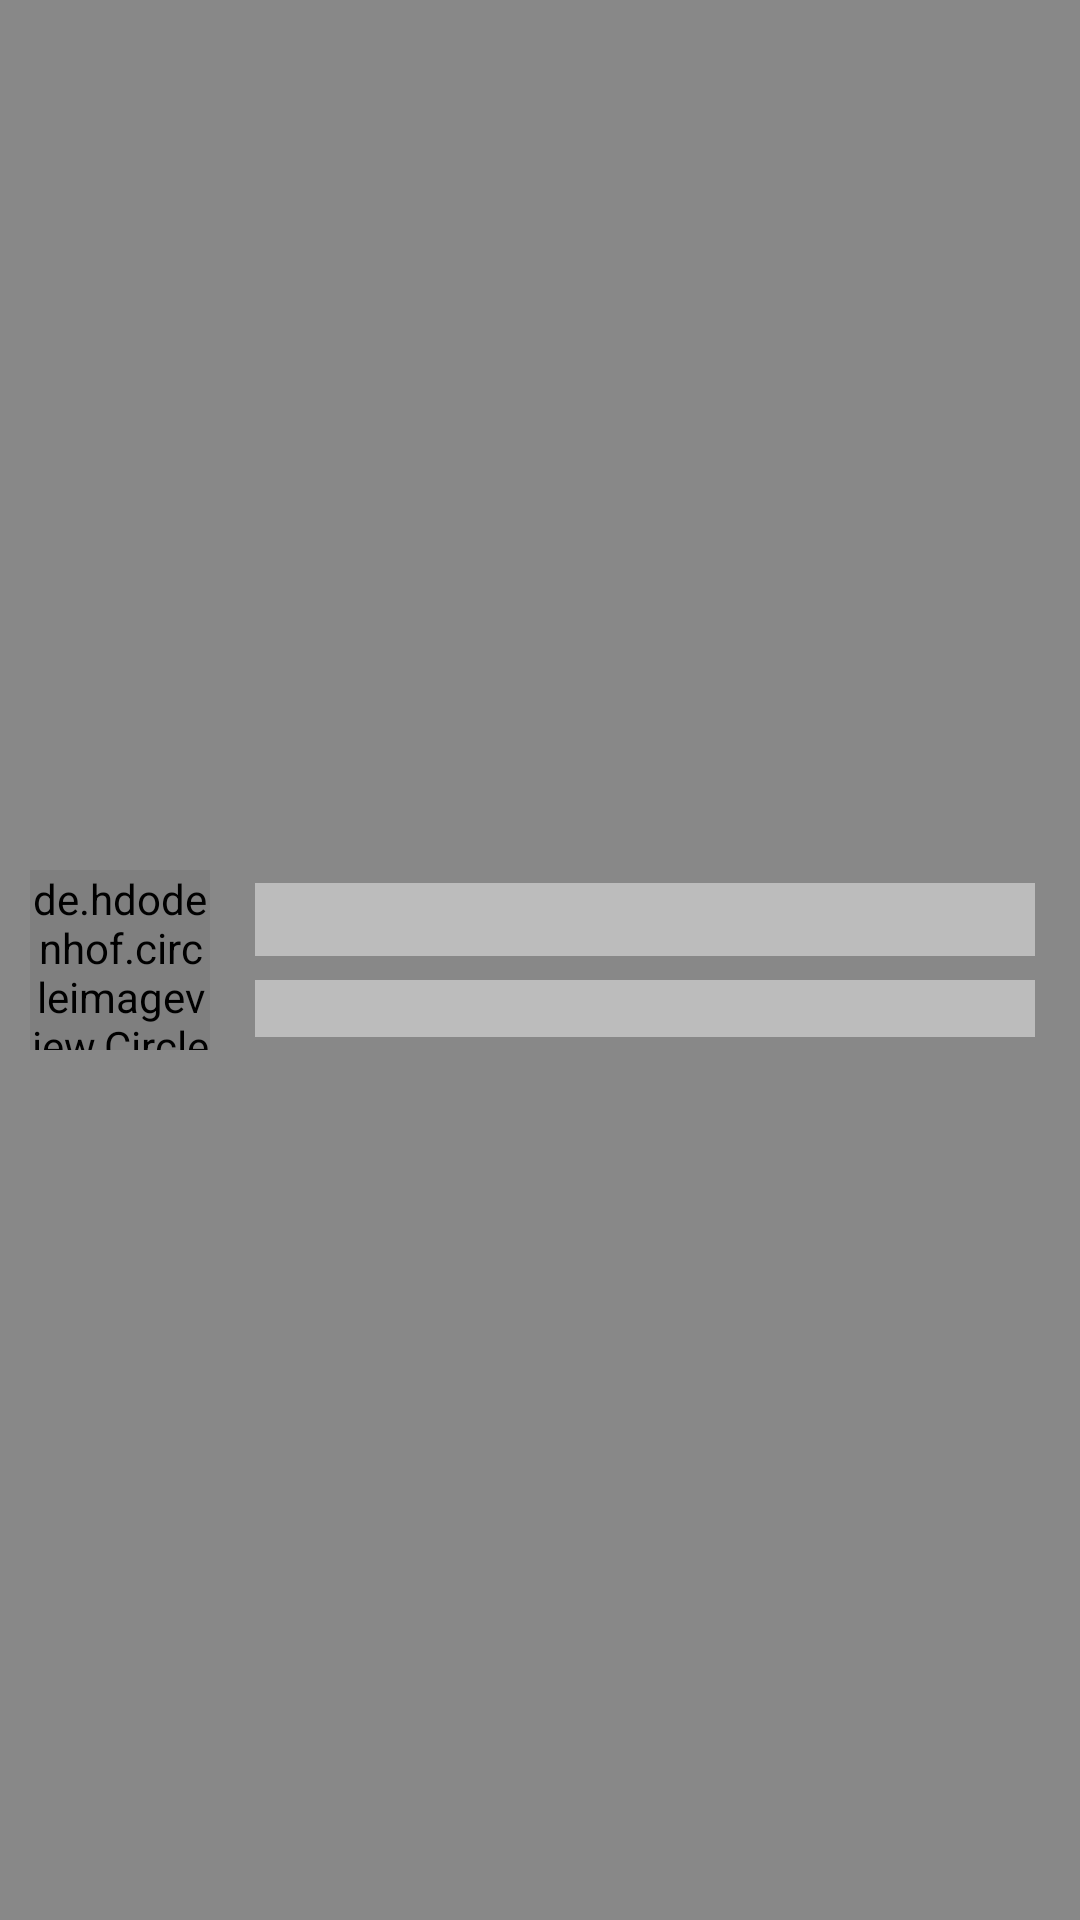

Here is an Android app screen rendered from its layout file. Give the layout XML and the strings, colors and styles it references.
<!-- AndroidManifest.xml: application theme Theme.WhatsappClone -->
<!-- res/layout/shimmer_chat_layout.xml -->
<?xml version="1.0" encoding="utf-8"?>
<androidx.constraintlayout.widget.ConstraintLayout xmlns:android="http://schemas.android.com/apk/res/android"
    xmlns:app="http://schemas.android.com/apk/res-auto"
    android:layout_width="match_parent"
    android:layout_height="wrap_content"
    android:layout_marginBottom="3dp"
    android:background="@color/white"
    android:backgroundTint="@color/darkGray"
    android:orientation="horizontal">

    <LinearLayout
        android:layout_width="match_parent"
        android:layout_height="wrap_content"
        android:gravity="center"
        android:orientation="horizontal"
        android:paddingLeft="10dp"
        app:layout_constraintBottom_toBottomOf="parent"
        app:layout_constraintEnd_toEndOf="parent"
        app:layout_constraintHorizontal_bias="0.5"
        app:layout_constraintStart_toStartOf="parent"
        app:layout_constraintTop_toTopOf="parent">

        <de.hdodenhof.circleimageview.CircleImageView
            android:layout_width="60dp"
            android:layout_height="60dp"
            android:layout_marginVertical="3dp"
            android:background="@color/grayBackground" />

        <LinearLayout
            android:layout_width="match_parent"
            android:layout_height="wrap_content"
            android:orientation="vertical"
            android:paddingHorizontal="15dp"
            app:layout_constraintBottom_toBottomOf="parent"
            app:layout_constraintEnd_toEndOf="parent"
            app:layout_constraintHorizontal_bias="0.5"
            app:layout_constraintStart_toStartOf="parent"
            app:layout_constraintTop_toTopOf="parent">

            <TextView
                android:layout_width="match_parent"
                android:layout_height="wrap_content"
                android:layout_marginBottom="8dp"
                android:background="@color/grayBackground"
                android:singleLine="true"
                android:textColor="@color/black"
                android:textSize="18sp"
                android:textStyle="bold" />

            <LinearLayout
                android:layout_width="match_parent"
                android:layout_height="match_parent"
                android:orientation="horizontal">

                <TextView
                    android:layout_width="80dp"
                    android:layout_height="wrap_content"
                    android:layout_weight="1"
                    android:background="@color/grayBackground"
                    android:singleLine="true"
                    android:textSize="14sp" />

            </LinearLayout>

        </LinearLayout>

    </LinearLayout>


</androidx.constraintlayout.widget.ConstraintLayout>
<!-- resources referenced by this layout -->
<resources>
  <color name="black">#FF000000</color>
  <color name="darkGray">#888888</color>
  <color name="grayBackground">#BCBCBC</color>
  <color name="white">#FFFFFFFF</color>
  <style name="Theme.WhatsappClone" parent="Theme.MaterialComponents.DayNight.DarkActionBar">
          
          <item name="colorPrimary">@color/colorPrimary</item>
          <item name="colorPrimaryVariant">@color/colorPrimaryDark</item>
          <item name="colorOnPrimary">@color/white</item>
          <item name="colorAccent">@color/purple_500</item>
          <item name="android:statusBarColor">?attr/colorPrimaryVariant</item>
          <item name="android:textColor">@color/black</item>
          <item name="bottomSheetDialogTheme">@style/AppBottomSheetDialogTheme</item>
          <item name="tabStyle">@style/AppTheme.TabLayout</item>
          <item name="android:alertDialogTheme">@style/AlertDialogCustom</item>
          <item name="android:popupMenuStyle">@style/ThemeOverlay.PopupMenuStyle</item>
          <item name="android:itemBackground">@color/white</item>
      </style>
  <color name="colorPrimary">#0b6156</color>
  <color name="colorPrimaryDark">#095049</color>
  <color name="purple_500">#0b6156</color>
  <style name="AppBottomSheetDialogTheme" parent="Theme.MaterialComponents.Light.BottomSheetDialog">
          <item name="bottomSheetStyle">@style/CustomBottomSheetStyle</item>
      </style>
  <style name="AppTheme.TabLayout" parent="Widget.Design.TabLayout">
          <item name="tabSelectedTextColor">@android:color/white</item>
          <item name="tabTextColor">@android:color/white</item>
          <item name="tabBackground">@color/purple_500</item>
          <item name="tabIndicatorColor">@color/white</item>
          <item name="tabIconTint">@color/white</item>
      </style>
  <style name="AlertDialogCustom" parent="@android:style/Theme.Dialog">
          <item name="android:windowBackground">@android:color/transparent</item>
          <item name="android:textColor">@android:color/white</item>
          <item name="android:typeface">monospace</item>
      </style>
  
      // for toolbar style
  <style name="ThemeOverlay.PopupMenuStyle" parent="Theme.AppCompat.DayNight.DarkActionBar">
          <item name="android:colorBackground">@android:color/white</item>
      </style>
  <style name="CustomBottomSheetStyle" parent="Widget.Design.BottomSheet.Modal">
          <item name="android:background">@drawable/drawable_round_bottom_sheet</item>
      </style>
</resources>
